Labelled photos from "ClasificadorCarnes_Colaborativo", an image-classification folder in yefferson12355/ClasificadorCarnes_Colaborativo. The possible labels are: alpaca, llama.

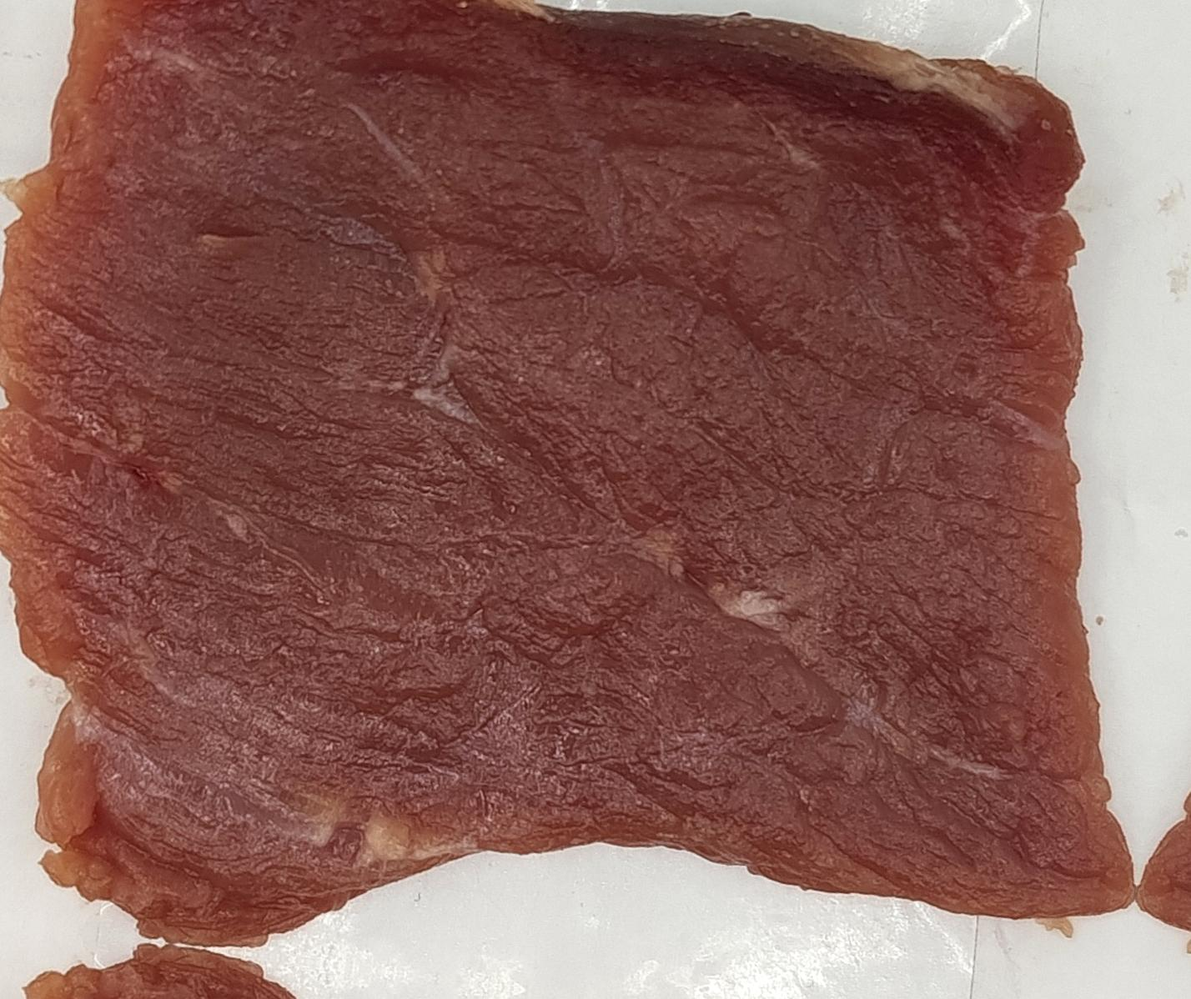
Label: alpaca

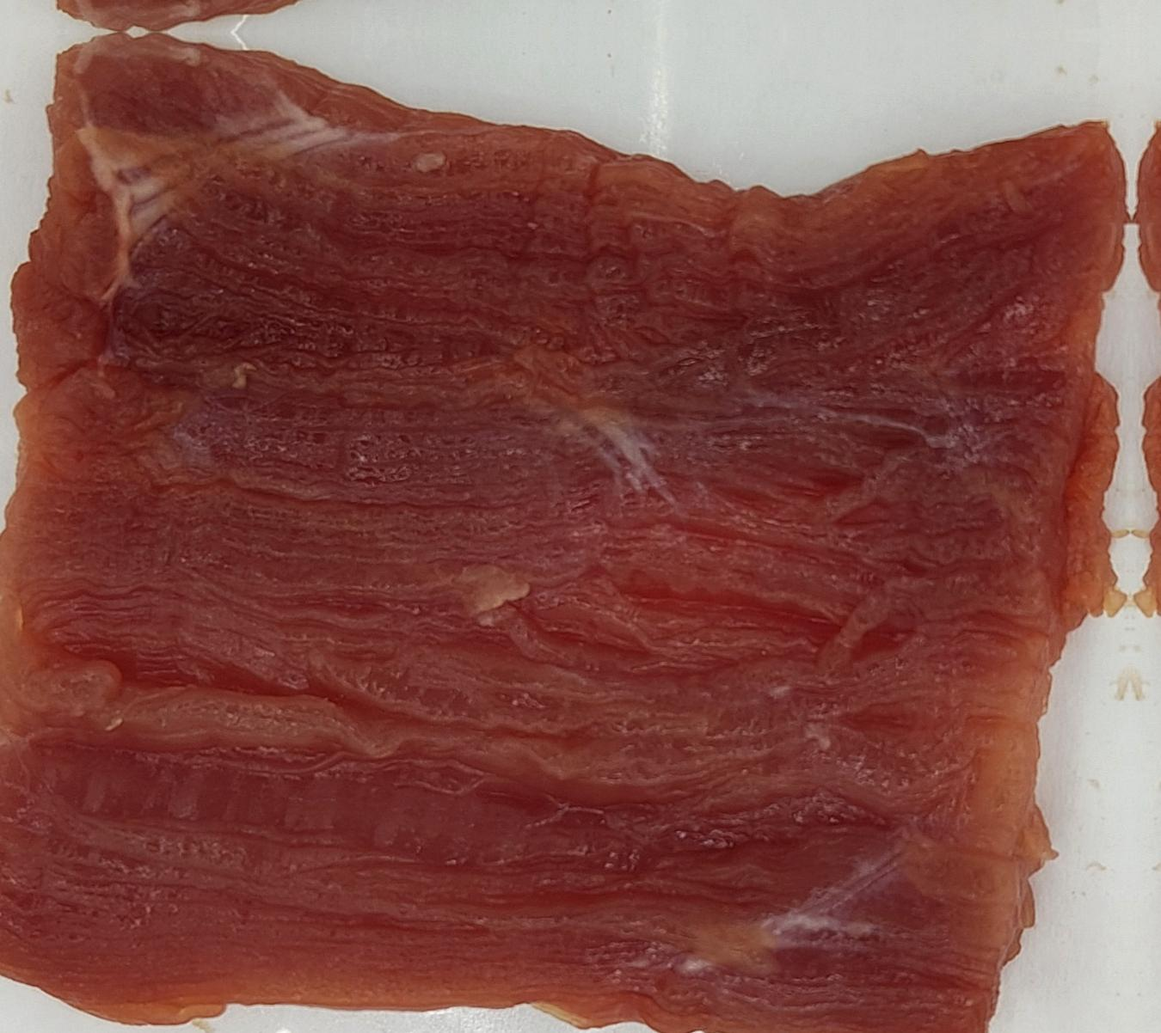
Label: llama

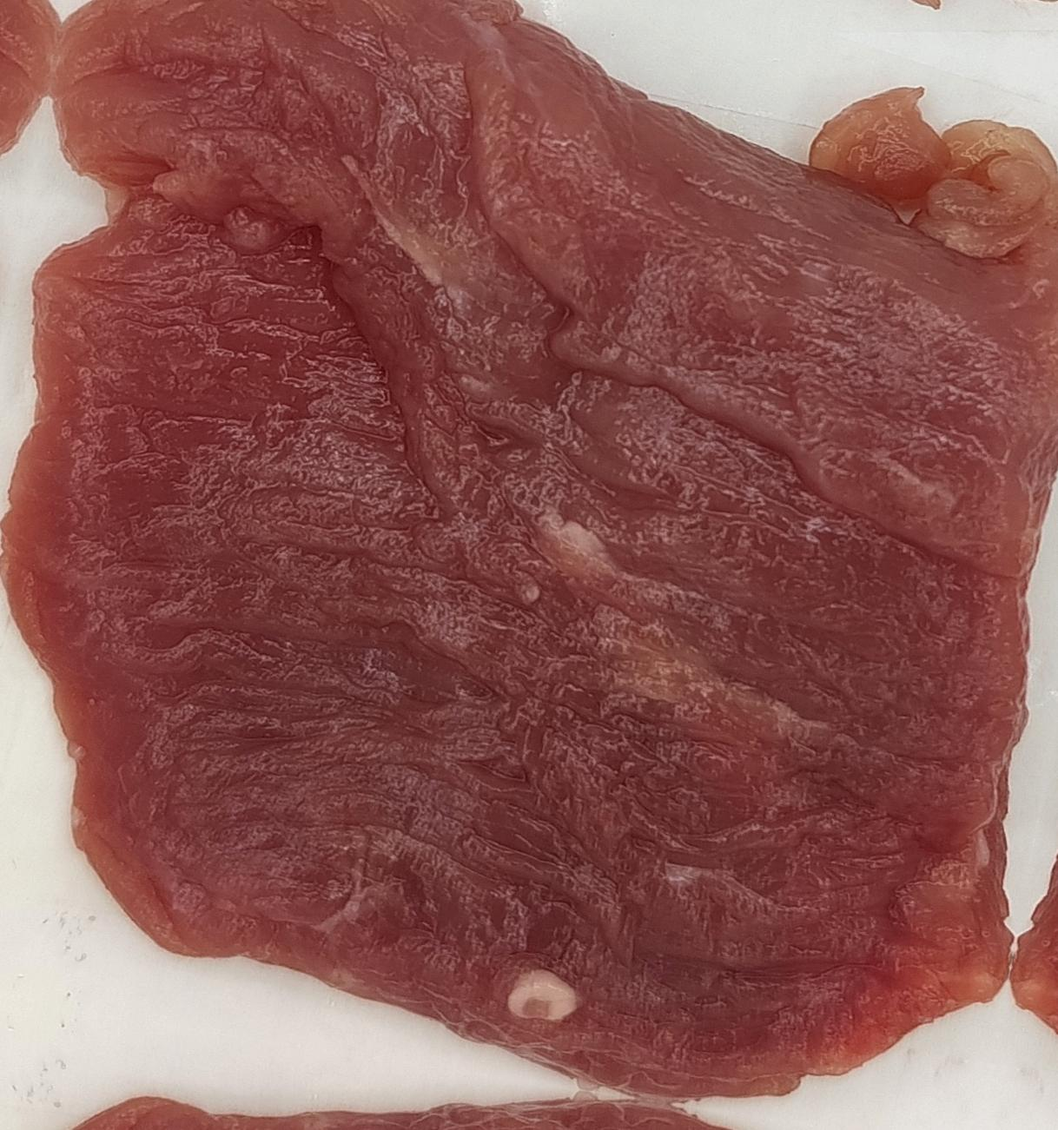
Label: llama

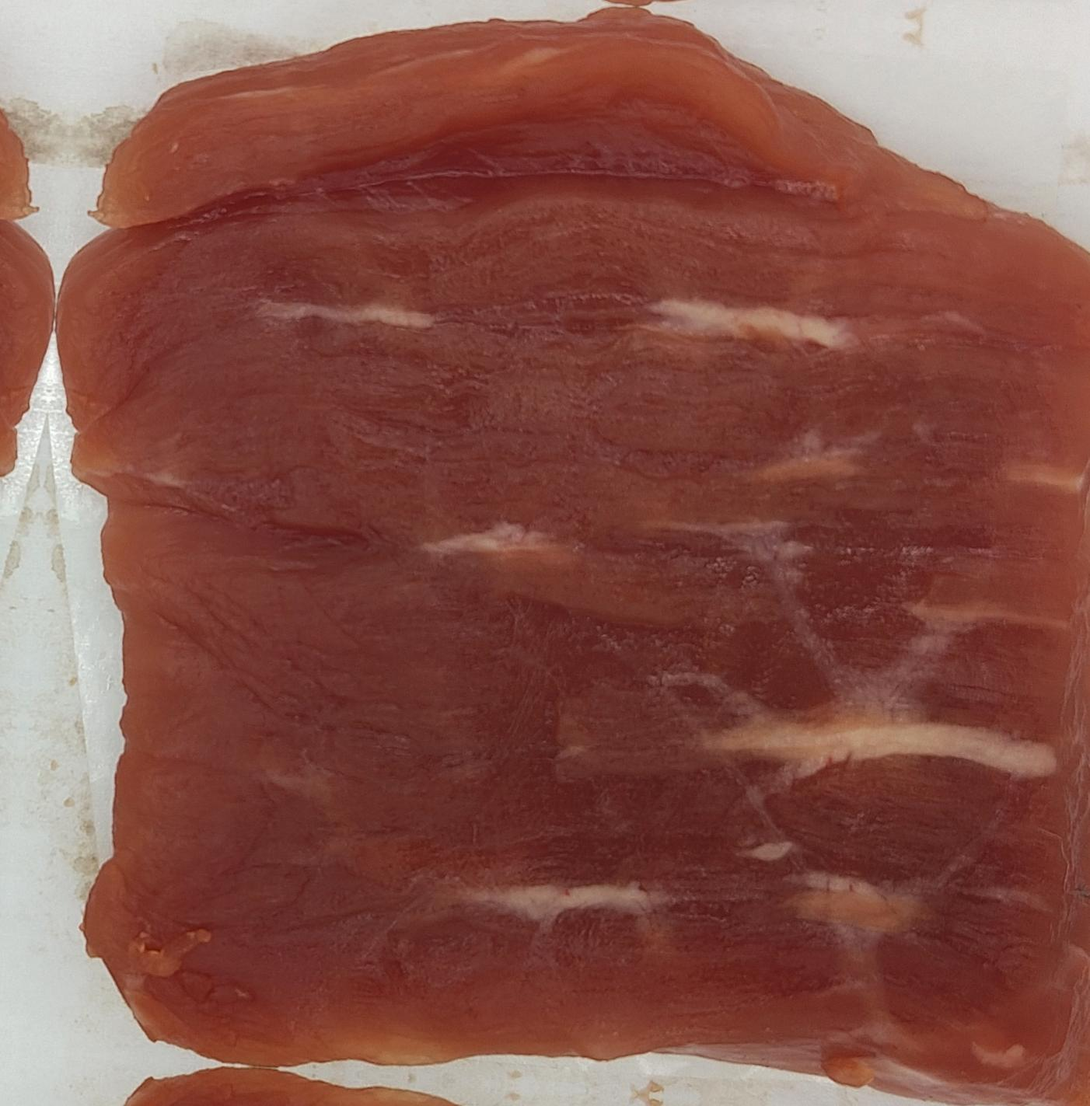
Label: llama

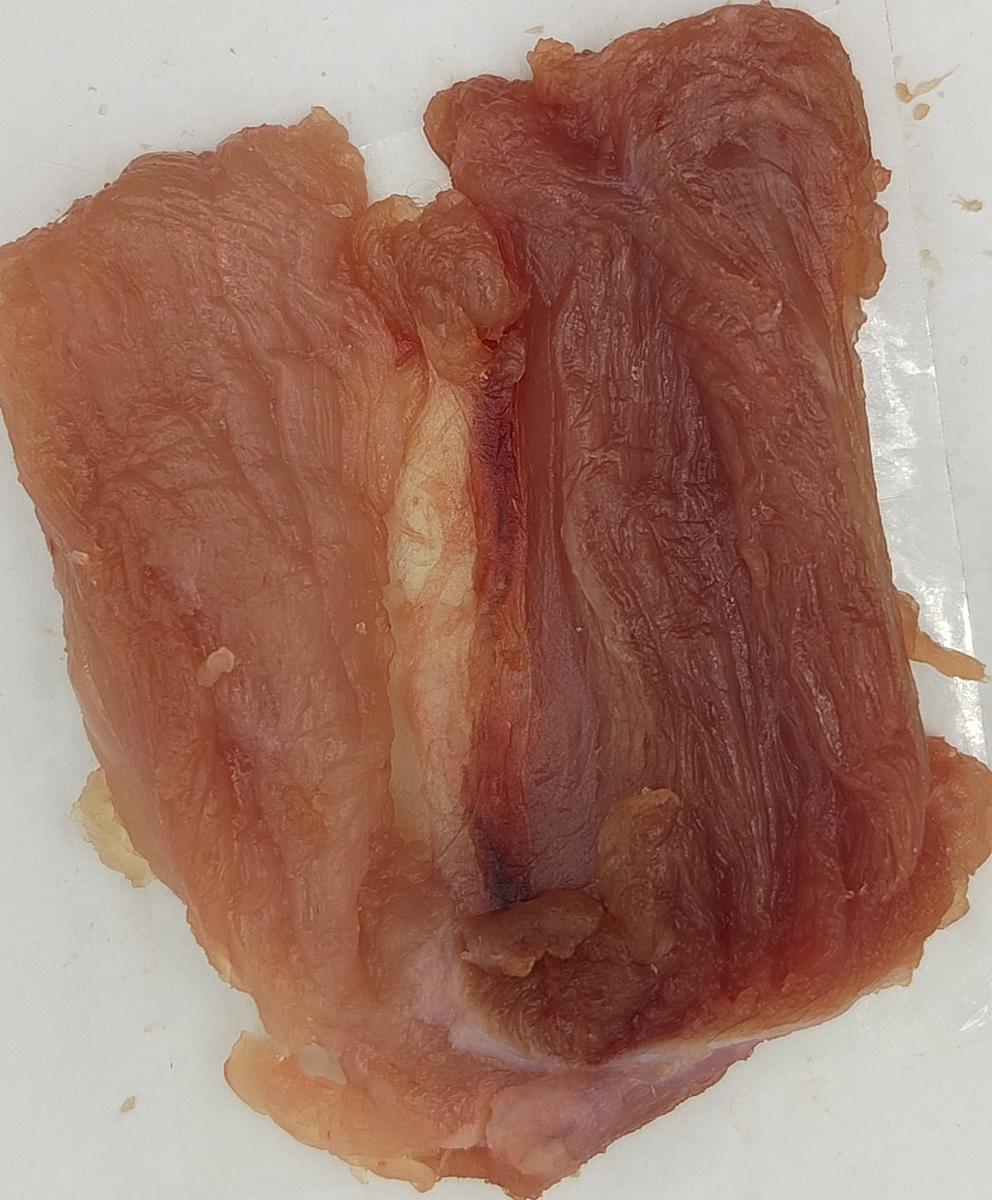
Label: alpaca

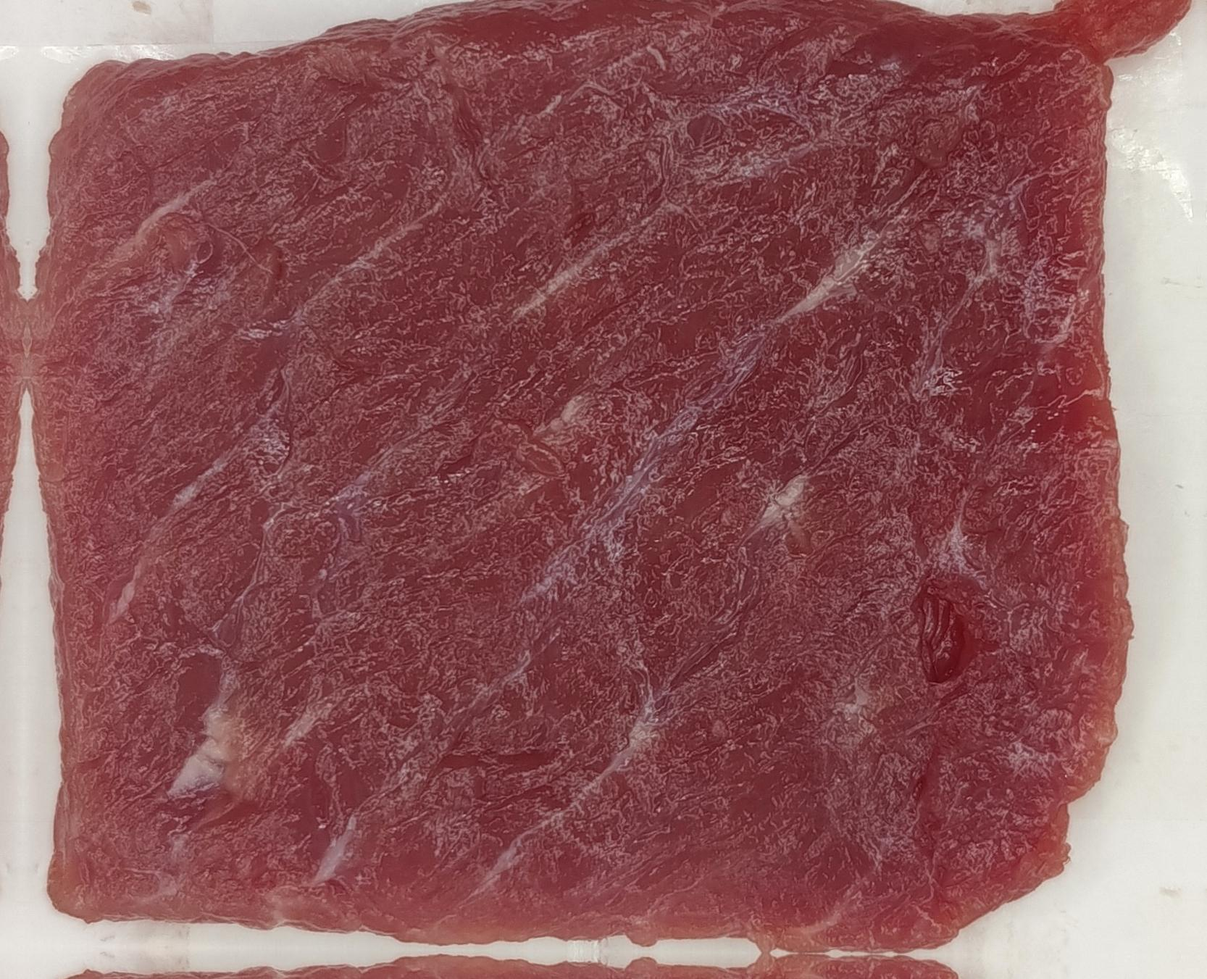
Label: llama
